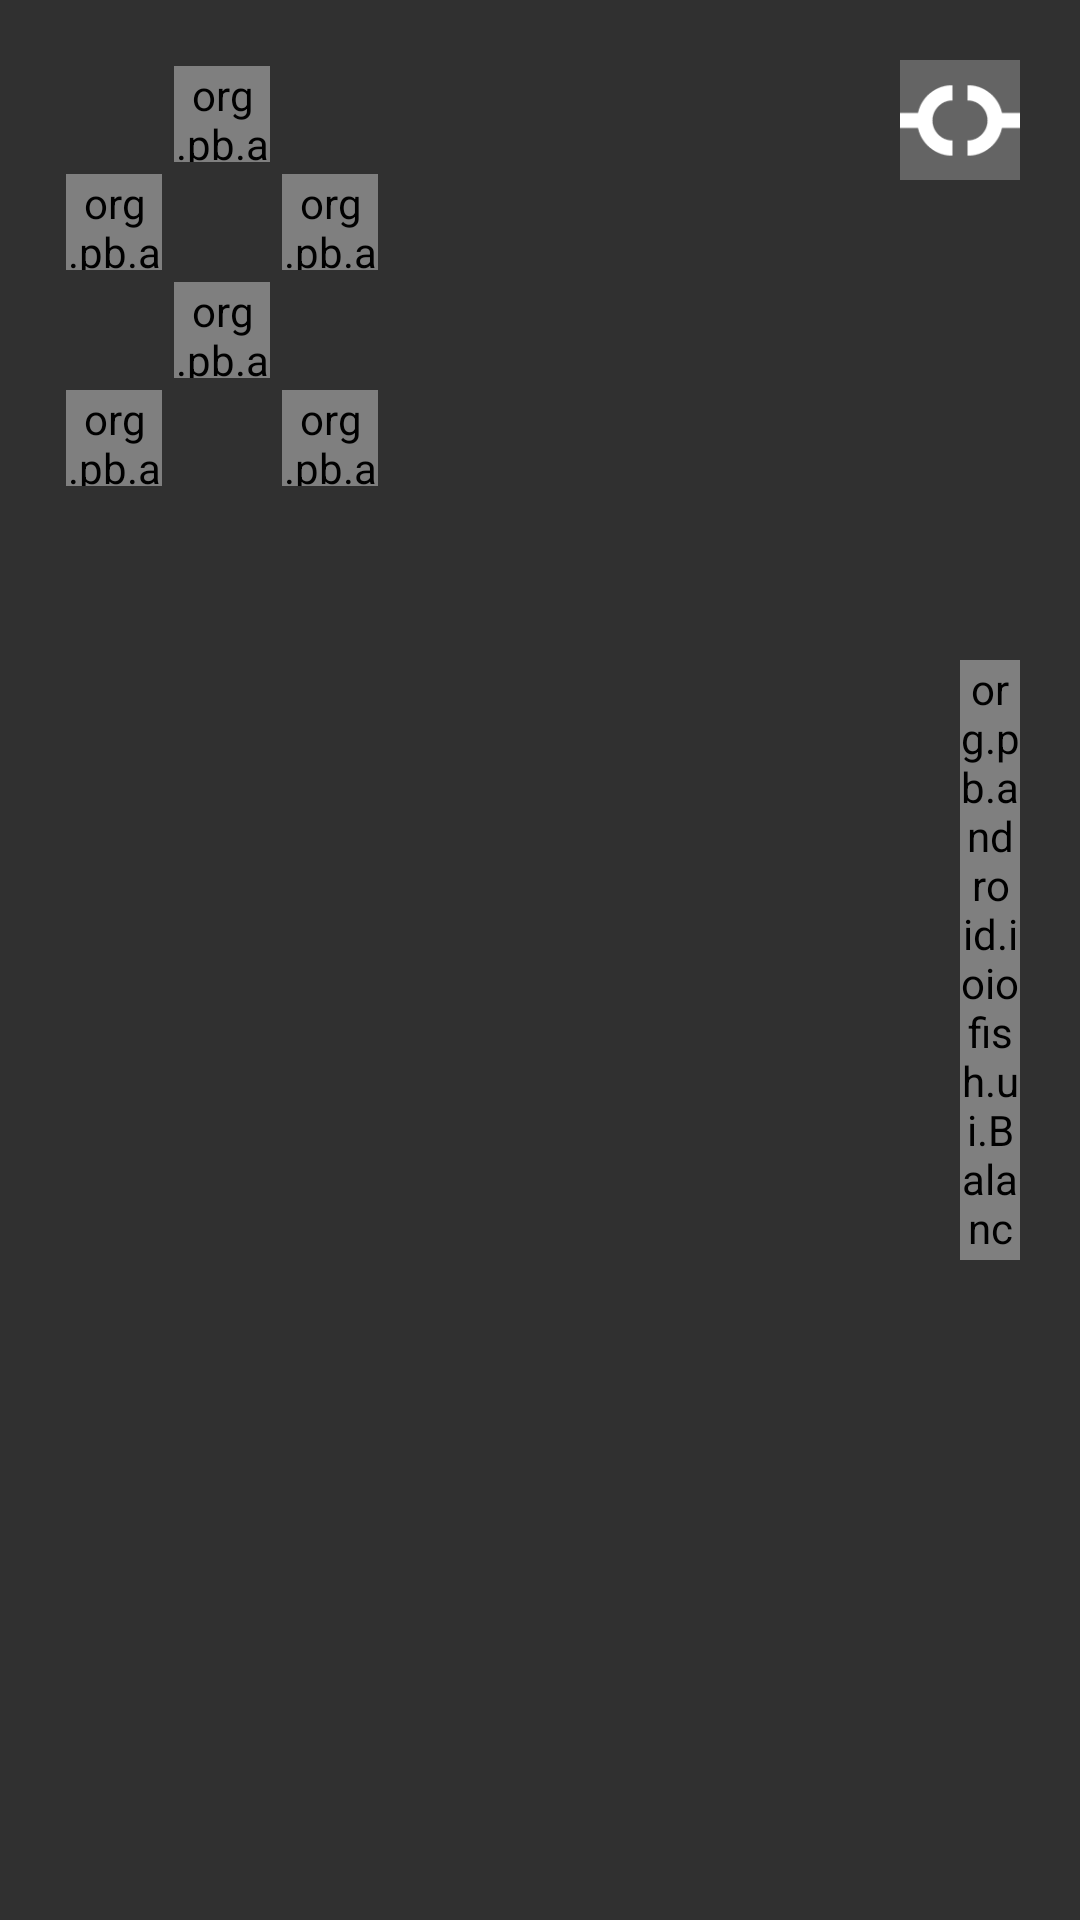

Here is an Android app screen rendered from its layout file. Give the layout XML and the strings, colors and styles it references.
<!-- AndroidManifest.xml: application theme AppTheme -->
<!-- res/layout/fragment_info.xml -->
<?xml version="1.0" encoding="utf-8"?>
<RelativeLayout xmlns:android="http://schemas.android.com/apk/res/android"
    xmlns:tools="http://schemas.android.com/tools"
    android:layout_width="match_parent"
    android:layout_height="match_parent">

    <ImageView
        android:id="@+id/ivPluggedState"
        android:layout_width="40dp"
        android:layout_height="40dp"
        android:layout_alignParentEnd="true"
        android:layout_alignParentTop="true"
        android:layout_marginEnd="20dp"
        android:layout_marginTop="20dp"
        android:scaleType="fitXY"
        android:src="@drawable/ic_unplugged"
        android:background="#40ffffff"
        tools:ignore="ContentDescription" />

    <org.pb.android.ioiofish.ui.BalanceView_
        android:id="@+id/balanceView"
        android:layout_width="20dp"
        android:layout_height="200dp"
        android:layout_centerVertical="true"
        android:layout_alignParentEnd="true"
        android:layout_marginEnd="20dp"
        android:background="#20fff000" />

    <LinearLayout
        android:layout_width="wrap_content"
        android:layout_height="wrap_content"
        android:orientation="horizontal"
        android:layout_alignParentTop="true"
        android:layout_alignParentStart="true"
        android:layout_margin="20dp">

        <LinearLayout
            android:id="@+id/layoutLeftSideSensors"
            android:layout_width="wrap_content"
            android:layout_height="wrap_content"
            android:orientation="vertical">

            <View
                android:layout_width="@dimen/signalLevelViewWidth"
                android:layout_height="@dimen/signalLevelViewHeight"
                android:layout_margin="2dp" />

            <org.pb.android.ioiofish.ui.SignalLevelView_
                android:id="@+id/signal1"
                android:layout_width="@dimen/signalLevelViewWidth"
                android:layout_height="@dimen/signalLevelViewHeight"
                android:background="@color/black"
                android:layout_margin="2dp" />

            <View
                android:layout_width="@dimen/signalLevelViewWidth"
                android:layout_height="@dimen/signalLevelViewHeight"
                android:layout_margin="2dp" />

            <org.pb.android.ioiofish.ui.SignalLevelView_
                android:id="@+id/signal2"
                android:layout_width="@dimen/signalLevelViewWidth"
                android:layout_height="@dimen/signalLevelViewHeight"
                android:background="@color/black"
                android:layout_margin="2dp" />

        </LinearLayout>

        <LinearLayout
            android:id="@+id/layoutCenterSensors"
            android:layout_width="wrap_content"
            android:layout_height="wrap_content"
            android:orientation="vertical">

            <org.pb.android.ioiofish.ui.SignalLevelView_
                android:id="@+id/signal3"
                android:layout_width="@dimen/signalLevelViewWidth"
                android:layout_height="@dimen/signalLevelViewHeight"
                android:background="@color/black"
                android:layout_margin="2dp" />

            <View
                android:layout_width="@dimen/signalLevelViewWidth"
                android:layout_height="@dimen/signalLevelViewHeight"
                android:layout_margin="2dp" />

            <org.pb.android.ioiofish.ui.SignalLevelView_
                android:id="@+id/signal4"
                android:layout_width="@dimen/signalLevelViewWidth"
                android:layout_height="@dimen/signalLevelViewHeight"
                android:background="@color/black"
                android:layout_margin="2dp" />

            <View
                android:layout_width="@dimen/signalLevelViewWidth"
                android:layout_height="@dimen/signalLevelViewHeight"
                android:layout_margin="2dp" />

        </LinearLayout>

        <LinearLayout
            android:id="@+id/layoutRightSideSensors"
            android:layout_width="wrap_content"
            android:layout_height="wrap_content"
            android:orientation="vertical">

            <View
                android:layout_width="@dimen/signalLevelViewWidth"
                android:layout_height="@dimen/signalLevelViewHeight"
                android:layout_margin="2dp" />

            <org.pb.android.ioiofish.ui.SignalLevelView_
                android:id="@+id/signal5"
                android:layout_width="@dimen/signalLevelViewWidth"
                android:layout_height="@dimen/signalLevelViewHeight"
                android:background="@color/black"
                android:layout_margin="2dp" />

            <View
                android:layout_width="@dimen/signalLevelViewWidth"
                android:layout_height="@dimen/signalLevelViewHeight"
                android:layout_margin="2dp" />

            <org.pb.android.ioiofish.ui.SignalLevelView_
                android:id="@+id/signal6"
                android:layout_width="@dimen/signalLevelViewWidth"
                android:layout_height="@dimen/signalLevelViewHeight"
                android:background="@color/black"
                android:layout_margin="2dp" />
        </LinearLayout>

    </LinearLayout>

</RelativeLayout>
<!-- resources referenced by this layout -->
<resources>
  <color name="black">#FF000000</color>
  <dimen name="signalLevelViewHeight">32dp</dimen>
  <dimen name="signalLevelViewWidth">32dp</dimen>
  <!-- drawable ic_unplugged: png bitmap (drawable, 1656 bytes) -->
  <style name="AppTheme" parent="Theme.AppCompat.NoActionBar">
          <item name="android:windowNoTitle">true</item>
          <item name="windowActionBar">false</item>
          <item name="android:windowFullscreen">true</item>
          <item name="android:windowContentOverlay">@null</item>
      </style>
</resources>
